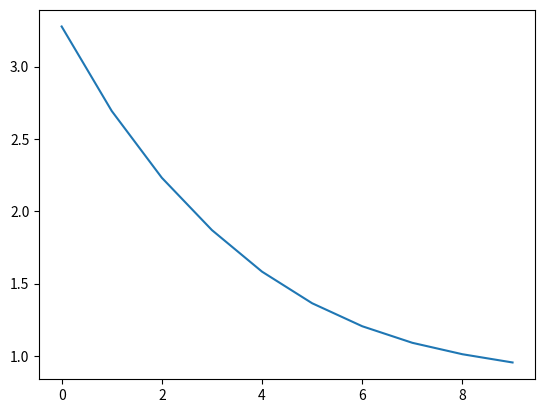

This chart was generated by the following Python code:
import numpy as np
import matplotlib.pyplot as plt
w_val = []
cost_val = []

n_sample = 200
x = np.random.randn(n_sample)
y = 2 * x + 4 + np.random.randn(n_sample)
# plt.scatter(x, y)

n_epoch = 10  # 반복횟수
lr = 0.2      # 학습속도

w = np.random.uniform()
b = np.random.uniform()

for epoch in range(n_epoch):
  y_pred = w * x + b
  cost = np.abs(y_pred - y).mean()  # MAE
  w_diff = ((y_pred - y) * x).mean()
  b_diff = (y_pred - y).mean()
  print(f'{epoch:2} w={w:.6f}, b={b:.6f}, cost={cost:.6f}, w_diff={w_diff:.6f}, b_diff={b_diff:.6f}')

  w = w - lr * w_diff
  b = b - lr * b_diff
  # plt.plot(x, y_pred)

  w_val.append(w)
  cost_val.append(cost)

plt.plot(range(n_epoch), cost_val)
plt.show()